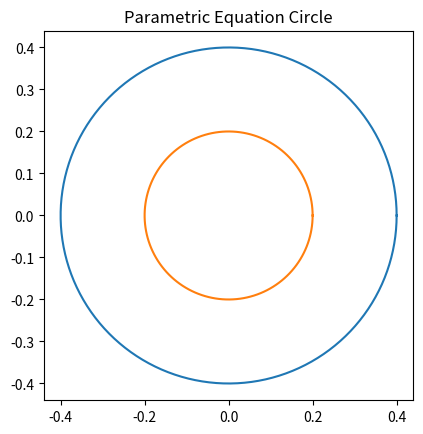
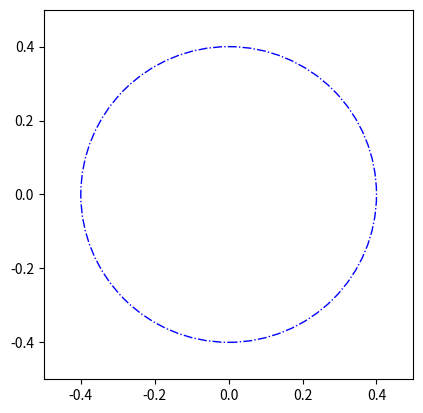

Generate these figures, in order, with matplotlib:
# -*- coding: utf-8 -*-
"""
Created on Fri Jul 15 22:12:44 2022

[redacted]
"""

import numpy as np 
import matplotlib.pyplot as plt 
 
angle = np.linspace( 0 , 2 * np.pi , 150 ) 
 
radius = 0.4
 
x = radius * np.cos( angle ) 
y = radius * np.sin( angle ) 
 
figure, axes = plt.subplots( 1) 
 
axes.plot( x, y ) 
axes.set_aspect( 1 ) 

radius = 0.2
 
x = radius * np.cos( angle ) 
y = radius * np.sin( angle ) 

axes.plot( x, y ) 
axes.set_aspect( 1 )
 
plt.title( 'Parametric Equation Circle' ) 
plt.show() 

#%%

import numpy as np 
import matplotlib.pyplot as plt 

cc = plt.Circle((0, 0), 0.4, fill=False, color="b", linestyle="-.")

figure, axes = plt.subplots( 1) 
lim = 0.5
axes.add_artist(cc)
axes.set_xlim(-lim, lim)
axes.set_ylim(-lim, lim)
axes.set_aspect( 1 )

plt.show()

